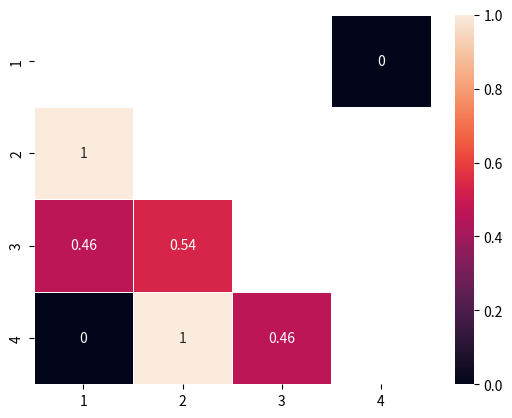

Recreate this plot in Python.
import random
import numpy as np
import seaborn as sns
import matplotlib.pyplot as plt

# Given two sequences of length n, calculate hamming distance between the two. 
def hamming_distance(chaine1, chaine2):
    return sum(c1 != c2 for c1, c2 in zip(chaine1, chaine2))

# generate random bit string of length n
def random_bits(n):
    return format(random.randint(0, 2**n - 1), f'0{n}b')

def invert_bits(string):
    inverse = ""
    for bit in string:
        inverse += '1' if bit == '0' else '0'
    
    return inverse

# # equal strings
# s1 = "1010101010101"
# s2 = "1010101010101"
# print("size: ", len(s1))
# print(hamming_distance(s1, s2))

# # two random strings
# s3 = random_bits(5)
# s4 = random_bits(5)
# print(s3, s4)
# print("size: ", 5)
# print(hamming_distance(s3, s4))


iterations = 1000


# list of qubit measurements
# qubits = [random_bits(iterations) for _ in range(num_qubits)]

# q1 and q4 are same, q1 and q2 are inverse, q3 is independent
q1 = random_bits(iterations)
q2 = invert_bits(q1)
q3 = random_bits(iterations)
q4 = q1

qubits = [q1, q2, q3, q4]

num_qubits = len(qubits)
# 2D array to compare qubits against each other, but not against themselves
matrix = [[-0.1 for i in range(num_qubits)] for j in range(num_qubits)]

for r in range(0, num_qubits):
    for c in range(0, num_qubits):
        if r != c: 
            matrix[r][c] = hamming_distance(qubits[r], qubits[c]) / iterations

heatmap = np.matrix(matrix)
mask = np.triu(heatmap) # this masks out the upper triangular 
print(heatmap)

# using matplotlib
# plt.imshow(heatmap, cmap='hot', interpolation='nearest')

# using seaborn
labels = [x for x in range(1, num_qubits+1)]
# get rid of mask parameter to stop masking out upper triangular
ax = sns.heatmap(heatmap, linewidth=0.5, annot=True, xticklabels=labels, yticklabels=labels, mask=mask)
plt.show()
